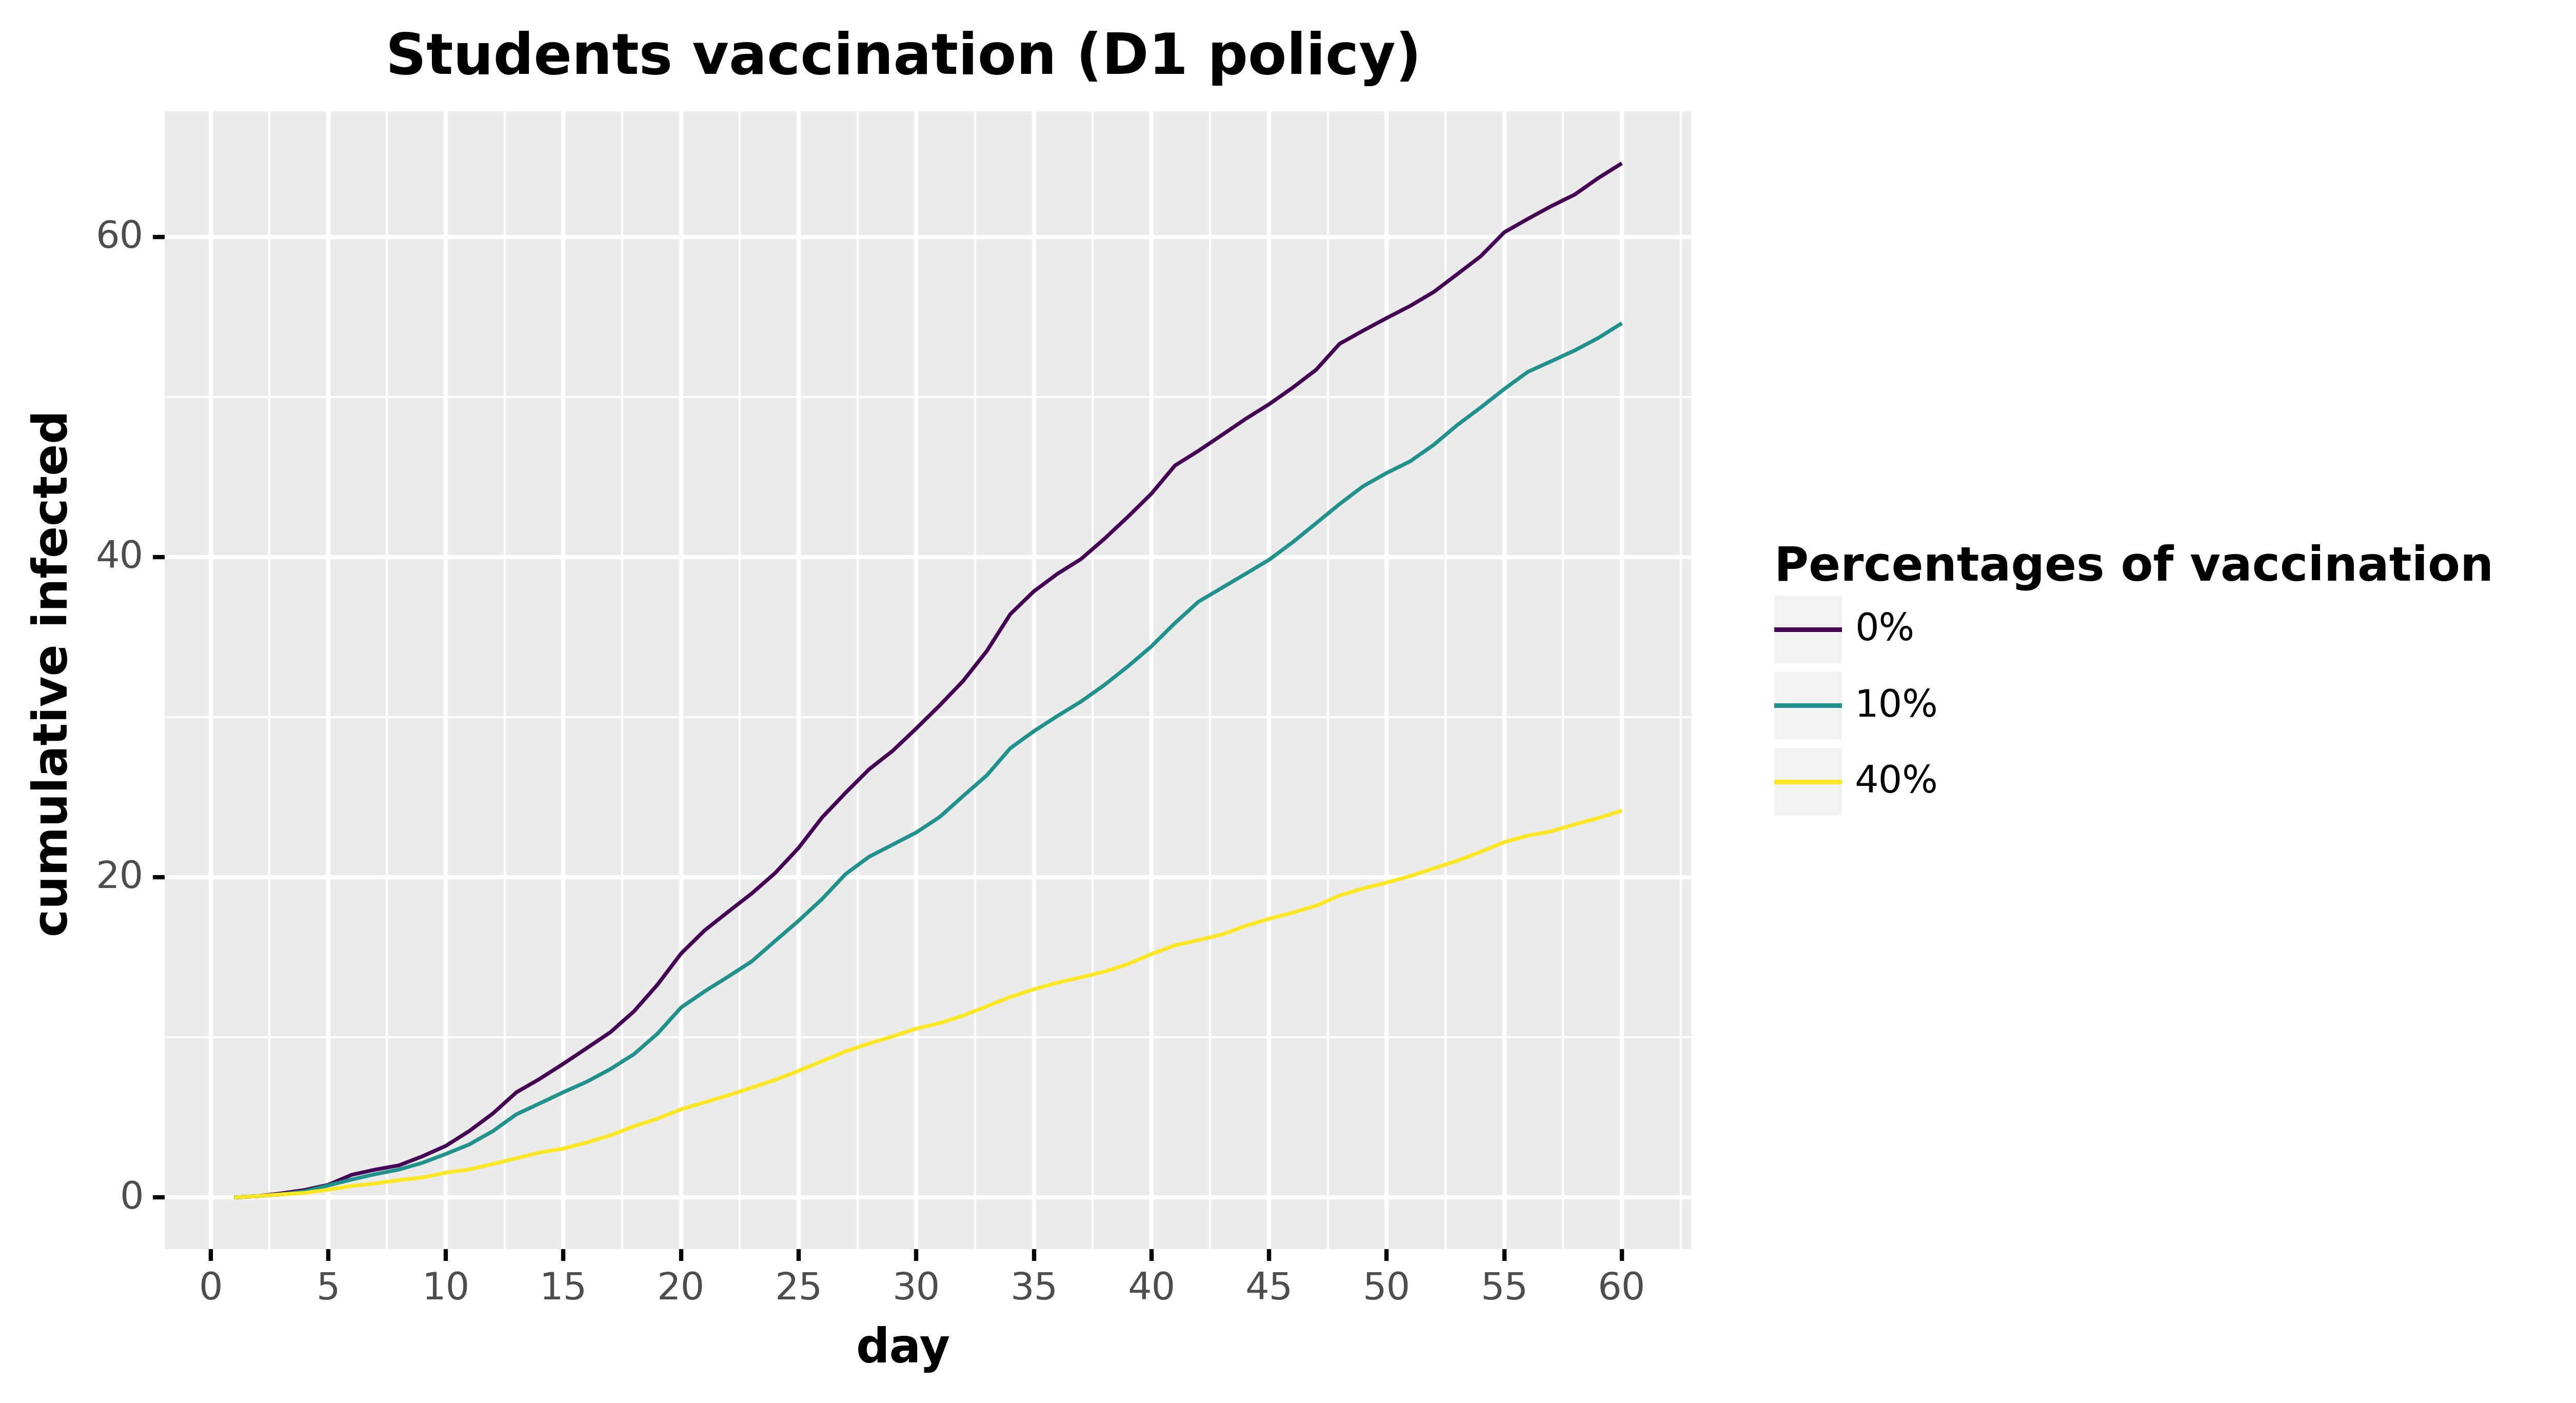

The table this chart was drawn from, first rows:
, day, cumulative_infected, type, type_pretty
0, 1.0, 0.0, Total infected, 0%
1, 2.0, 0.0809, Total infected, 0%
2, 3.0, 0.2525, Total infected, 0%
3, 4.0, 0.4647, Total infected, 0%
4, 5.0, 0.7878, Total infected, 0%
5, 6.0, 1.414, Total infected, 0%
6, 7.0, 1.737, Total infected, 0%
7, 8.0, 2.0, Total infected, 0%
8, 9.0, 2.566, Total infected, 0%
9, 10.0, 3.222, Total infected, 0%
10, 11.0, 4.151, Total infected, 0%
11, 12.0, 5.242, Total infected, 0%
12, 13.0, 6.566, Total infected, 0%
13, 14.0, 7.414, Total infected, 0%
14, 15.0, 8.353, Total infected, 0%
15, 16.0, 9.333, Total infected, 0%
16, 17.0, 10.32, Total infected, 0%
17, 18.0, 11.63, Total infected, 0%
18, 19.0, 13.29, Total infected, 0%
19, 20.0, 15.23, Total infected, 0%
20, 21.0, 16.68, Total infected, 0%
21, 22.0, 17.84, Total infected, 0%
22, 23.0, 18.98, Total infected, 0%
23, 24.0, 20.26, Total infected, 0%
24, 25.0, 21.84, Total infected, 0%
25, 26.0, 23.74, Total infected, 0%
26, 27.0, 25.28, Total infected, 0%
27, 28.0, 26.75, Total infected, 0%
28, 29.0, 27.9, Total infected, 0%
29, 30.0, 29.29, Total infected, 0%
30, 31.0, 30.74, Total infected, 0%
31, 32.0, 32.27, Total infected, 0%
32, 33.0, 34.13, Total infected, 0%
33, 34.0, 36.43, Total infected, 0%
34, 35.0, 37.86, Total infected, 0%
35, 36.0, 38.95, Total infected, 0%
36, 37.0, 39.87, Total infected, 0%
37, 38.0, 41.14, Total infected, 0%
38, 39.0, 42.52, Total infected, 0%
39, 40.0, 43.96, Total infected, 0%
40, 41.0, 45.72, Total infected, 0%
41, 42.0, 46.64, Total infected, 0%
42, 43.0, 47.63, Total infected, 0%
43, 44.0, 48.63, Total infected, 0%
44, 45.0, 49.55, Total infected, 0%
45, 46.0, 50.58, Total infected, 0%
46, 47.0, 51.7, Total infected, 0%
47, 48.0, 53.32, Total infected, 0%
48, 49.0, 54.14, Total infected, 0%
49, 50.0, 54.93, Total infected, 0%
50, 51.0, 55.69, Total infected, 0%
51, 52.0, 56.56, Total infected, 0%
52, 53.0, 57.67, Total infected, 0%
53, 54.0, 58.79, Total infected, 0%
54, 55.0, 60.28, Total infected, 0%
55, 56.0, 61.12, Total infected, 0%
56, 57.0, 61.92, Total infected, 0%
57, 58.0, 62.65, Total infected, 0%
58, 59.0, 63.68, Total infected, 0%
59, 60.0, 64.6, Total infected, 0%
... 120 more rows
